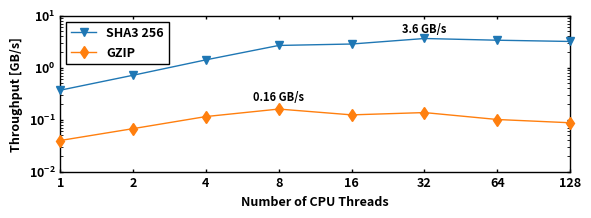

Write Python code to recreate this figure.
import matplotlib.pyplot as plt
import matplotlib.ticker as ticker
import numpy as np
import os

plt.rcParams.update({
  'font.size'        : 9, 
  'font.weight'      : 'bold', 
  'figure.facecolor' : 'w',
  'figure.dpi'       : 500,
  'figure.figsize'   : (6,2),
  # basic properties
  'axes.linewidth'   : 1,
  'xtick.top'        : True,
  'xtick.direction'  : 'in',
  'xtick.major.size' : '2',
  'xtick.major.width': '1',
  'ytick.right'      : True,
  'ytick.direction'  : 'in',
  'ytick.major.size' : '2',
  'ytick.major.width': '1', 
  'axes.grid'        : False,
  'grid.linewidth'   : '1',
  'legend.fancybox'  : False,
  'legend.framealpha': 1,
  'legend.edgecolor' : 'black',
  # case dependent
  'axes.autolimit_mode': 'round_numbers', # 'data' or 'round_numbers'
  'lines.linewidth'  : 1,
  'lines.markersize' : 6,
})

# Placeholder data
cases = ['SHA3 256', 'GZIP']
thread_lst = [2**idx for idx in range(0, 8)]

cpu_sha_time = {
1   :1.82695e+08,
2   :9.4236e+07,
3   :6.35018e+07,
4   :4.76467e+07,
5   :3.86245e+07,
6   :3.26759e+07,
7   :2.85704e+07,
8   :2.51871e+07,
9   :2.28814e+07,
10  :2.07834e+07,
16  :2.3635e+07,
24  :1.80278e+07,
32  :1.85127e+07,
64  :1.99739e+07,
128 : 2.11062e+07,
256 : 2.18082e+07,
}
cpu_gzip_time = {
1 : 1.69502e+09,
2 : 1.00234e+09,
3 : 7.47933e+08,
4 : 5.87023e+08,
5 : 5.22069e+08,
6 : 4.56588e+08,
7 : 4.30161e+08,
8 : 4.21006e+08,
9 : 4.41823e+08,
10 : 4.55639e+08,
16 : 5.44741e+08,
24 : 4.71225e+08,
32 : 4.91928e+08,
64 : 6.68812e+08,
128 : 7.72544e+08,
256 : 8.37113e+08,
}
hash_core_throughput = 4.096/15 # GB/s
cpu_sha_throughput = [(16384*4096/(cpu_sha_time[n_thread])) for n_thread in thread_lst]
cpu_gzip_throughput = [(16384*4096/(cpu_gzip_time[n_thread])) for n_thread in thread_lst]
# fpga_throughput = [min(n_thread*hash_core_throughput, 12.8) for n_thread in thread_lst]
print(cpu_sha_throughput) # [0.36732731601850077, 0.7121361687677745, 1.4084682464892637, 2.6644140849879503, 2.839384979902687, 3.6250176365414015, 3.3598277752466967, 3.1795805971705]
print(cpu_gzip_throughput) # [0.03959178298781135, 0.06695219586168366, 0.11432067227348844, 0.15940120568352945, 0.12319407571671676, 0.13642009399749558, 0.10034040059089849, 0.08686736807223926]
# Number of cases
n_cases = len(cases)

# Creating the bar plot
fig, ax = plt.subplots()

# line1, = plt.plot(node_lst, throughput_1, label=cases[0], marker='o', zorder=3, color = '#1f77b4',)
# line2, = plt.plot(node_lst, throughput_2, label=cases[1], marker='x', zorder=3, color = '#1f77b4',)
# line3, = plt.plot(node_lst, throughput_3, label=cases[2], marker='+', zorder=3, color = '#ff7f0e',)
# line4, = plt.plot(node_lst, throughput_4, label=cases[3], marker='v', zorder=3, color = '#ff7f0e',)
# line5, = plt.plot(node_lst, throughput_5, label=cases[4], marker='^', zorder=3, color = '#2ca02c',)

line1, = plt.plot(thread_lst, cpu_sha_throughput, label=cases[0], marker='v', markersize = 6, zorder=3)
line2, = plt.plot(thread_lst, cpu_gzip_throughput, label=cases[1], marker='d', markersize = 6, zorder=3)

line1.set_clip_on(False)
line2.set_clip_on(False)

# line for 12.7
# plt.axhline(y = 12.8, color = 'r', linestyle = 'dashed', linewidth = 0.5, zorder = 5)
# plt.text(2**3.5, 11.6, f"Max Throughput: 12.8 GB/s", fontsize = 8, rotation=0, rotation_mode='anchor', weight = 'bold', ha = 'center', va = 'bottom')

# plt.axhline(y = 59.6, color = 'r', linestyle = 'dashed', linewidth = 0.5, zorder = 5)
plt.text(32, 4.2, f"3.6 GB/s", fontsize = 8, rotation=0, rotation_mode='anchor', weight = 'bold', ha = 'center', va = 'bottom')
plt.text(8, 0.2, f"0.16 GB/s", fontsize = 8, rotation=0, rotation_mode='anchor', weight = 'bold', ha = 'center', va = 'bottom')

# Adding labels and title
ax.set_xlabel('Number of CPU Threads', fontsize = 9, weight = 'bold')
ax.set_ylabel('Throughput [GB/s]', fontsize = 9, weight = 'bold')
# ax.set_xticks(node_lst)
# ax.tick_params(axis='x', which='both', length=0, width=0)  # Adjust length and width as needed
# ax.set_xticklabels(cases)

legend = plt.legend()
# ax.legend(loc='upper center', bbox_to_anchor=(0.5, 1.35), ncol=2)
ax.legend(loc='upper left')
legend.get_frame().set_linewidth(1)
# legend.get_frame().set_edgecolor("b")

# plt.xlim([0 + (bar_dist + bar_width) / 2 - bar_width - 0.2, n_cases - 1 + (bar_dist + bar_width) / 2 + bar_width + 0.2])
plt.xscale('log', base=2)
plt.xlim([1, 128])
# Set the ticks to be in powers of 2
plt.xticks(thread_lst, thread_lst)
# plt.ylim([0, 5])
plt.yscale('log')
# ax.yaxis.set_major_locator(ticker.MultipleLocator(2))
# ax.yaxis.set_minor_locator(ticker.MultipleLocator(0.5))

# Adjusting the layout
plt.subplots_adjust(left=0.1, right=0.95, top=0.95, bottom=0.17)
# Alternatively
# plt.tight_layout()

# Function to save the plot in a given directory in both PNG and PDF formats
def save_plot(directory, filename):
    # Create the directory if it doesn't exist
    os.makedirs(directory, exist_ok=True)
    plt.savefig(f"{directory}/{filename}.png")
    plt.savefig(f"{directory}/{filename}.pdf")

# Example usage (replace 'your_directory_path' with the actual path)
save_plot('./section0', 'plot2_hash_compress_throughput_threads')
